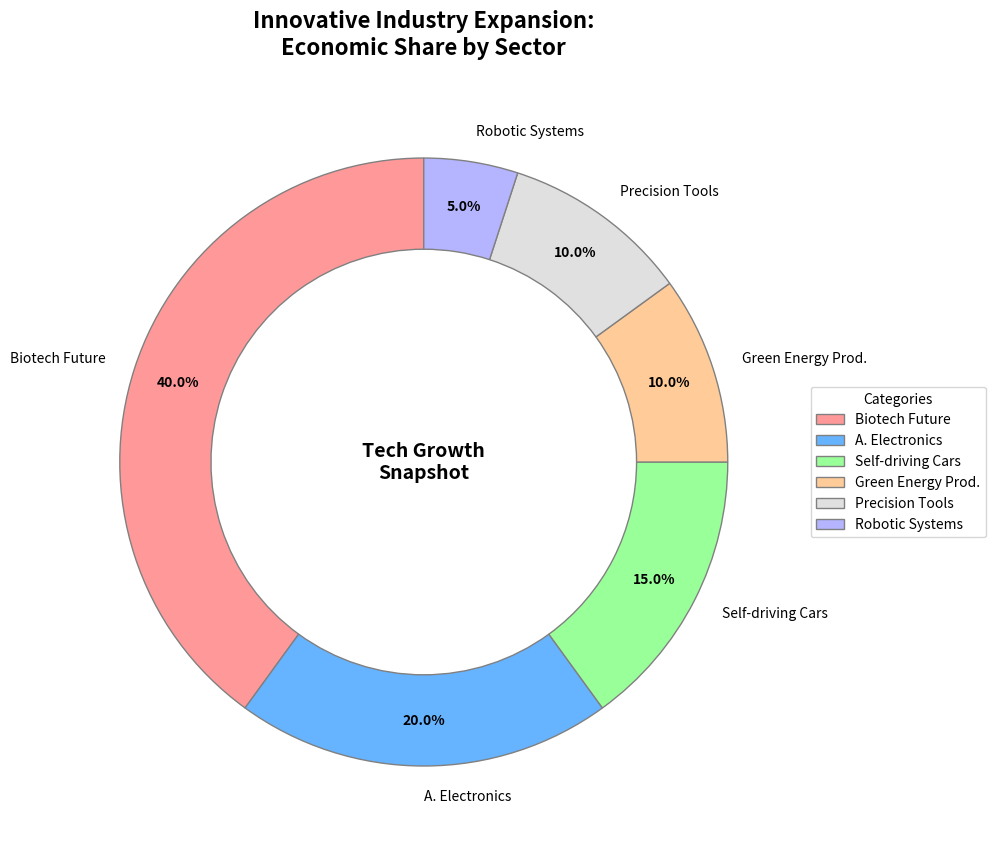

Source code (Python):
import matplotlib.pyplot as plt

sectors = [
    'Biotech Future', 
    'A. Electronics', 
    'Self-driving Cars', 
    'Green Energy Prod.', 
    'Precision Tools', 
    'Robotic Systems'
]
gdp_contribution = [40, 20, 15, 10, 10, 5]

# New set of colors for each sector
colors = ['#FF9999', '#66B3FF', '#99FF99', '#FFCC99', '#E0E0E0', '#B4B4FF']

fig, ax = plt.subplots(figsize=(10, 10))
wedges, texts, autotexts = ax.pie(
    gdp_contribution,
    labels=sectors,
    colors=colors,
    autopct='%1.1f%%',
    startangle=90,
    wedgeprops={'edgecolor': 'gray', 'linewidth': 1, 'width': 0.3},
    pctdistance=0.85
)

centre_circle = plt.Circle((0, 0), 0.50, fc='white')
ax.add_artist(centre_circle)

for autotext in autotexts:
    autotext.set_color('black')
    autotext.set_fontsize(10)
    autotext.set_weight('bold')

ax.text(0, 0, 'Tech Growth\nSnapshot', fontsize=14, fontweight='bold', ha='center', va='center')

plt.title("Innovative Industry Expansion:\nEconomic Share by Sector", 
          fontsize=16, fontweight='bold', ha='center', pad=20)
plt.legend(wedges, sectors, title="Categories", loc='center left', 
           bbox_to_anchor=(1, 0, 0.5, 1), fontsize=10)

plt.tight_layout()
plt.show()
